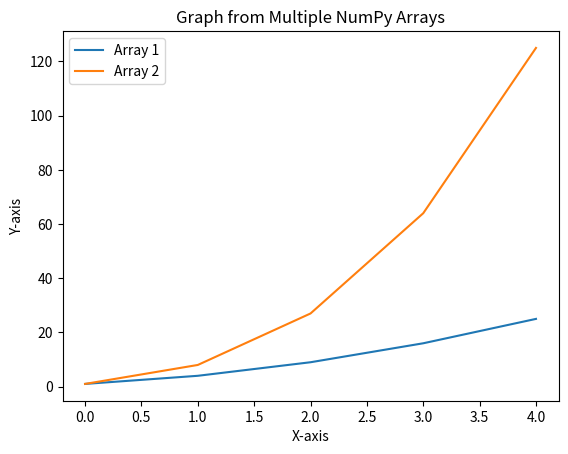

Source code (Python):
import numpy as np
import matplotlib.pyplot as plt

def plot_graph(data_arrays, labels=None):
    # Create a figure and axis
    fig, ax = plt.subplots()

    # Plot each data array with a different color
    for i, data_array in enumerate(data_arrays):
        label = labels[i] if labels else f'Data {i + 1}'
        ax.plot(data_array, label=label)

    # Customize the plot (optional)
    ax.set_title('Graph from Multiple NumPy Arrays')
    ax.set_xlabel('X-axis')
    ax.set_ylabel('Y-axis')

    # Show legend if labels are provided
    if labels:
        ax.legend()

    # Show the plot
    plt.show()

if __name__ == "__main__":
    # Example: Creating two NumPy arrays with sample data
    data1 = np.array([1, 4, 9, 16, 25])
    data2 = np.array([1, 8, 27, 64, 125])

    # Plot the graphs with labels
    plot_graph([data1, data2], labels=['Array 1', 'Array 2'])
